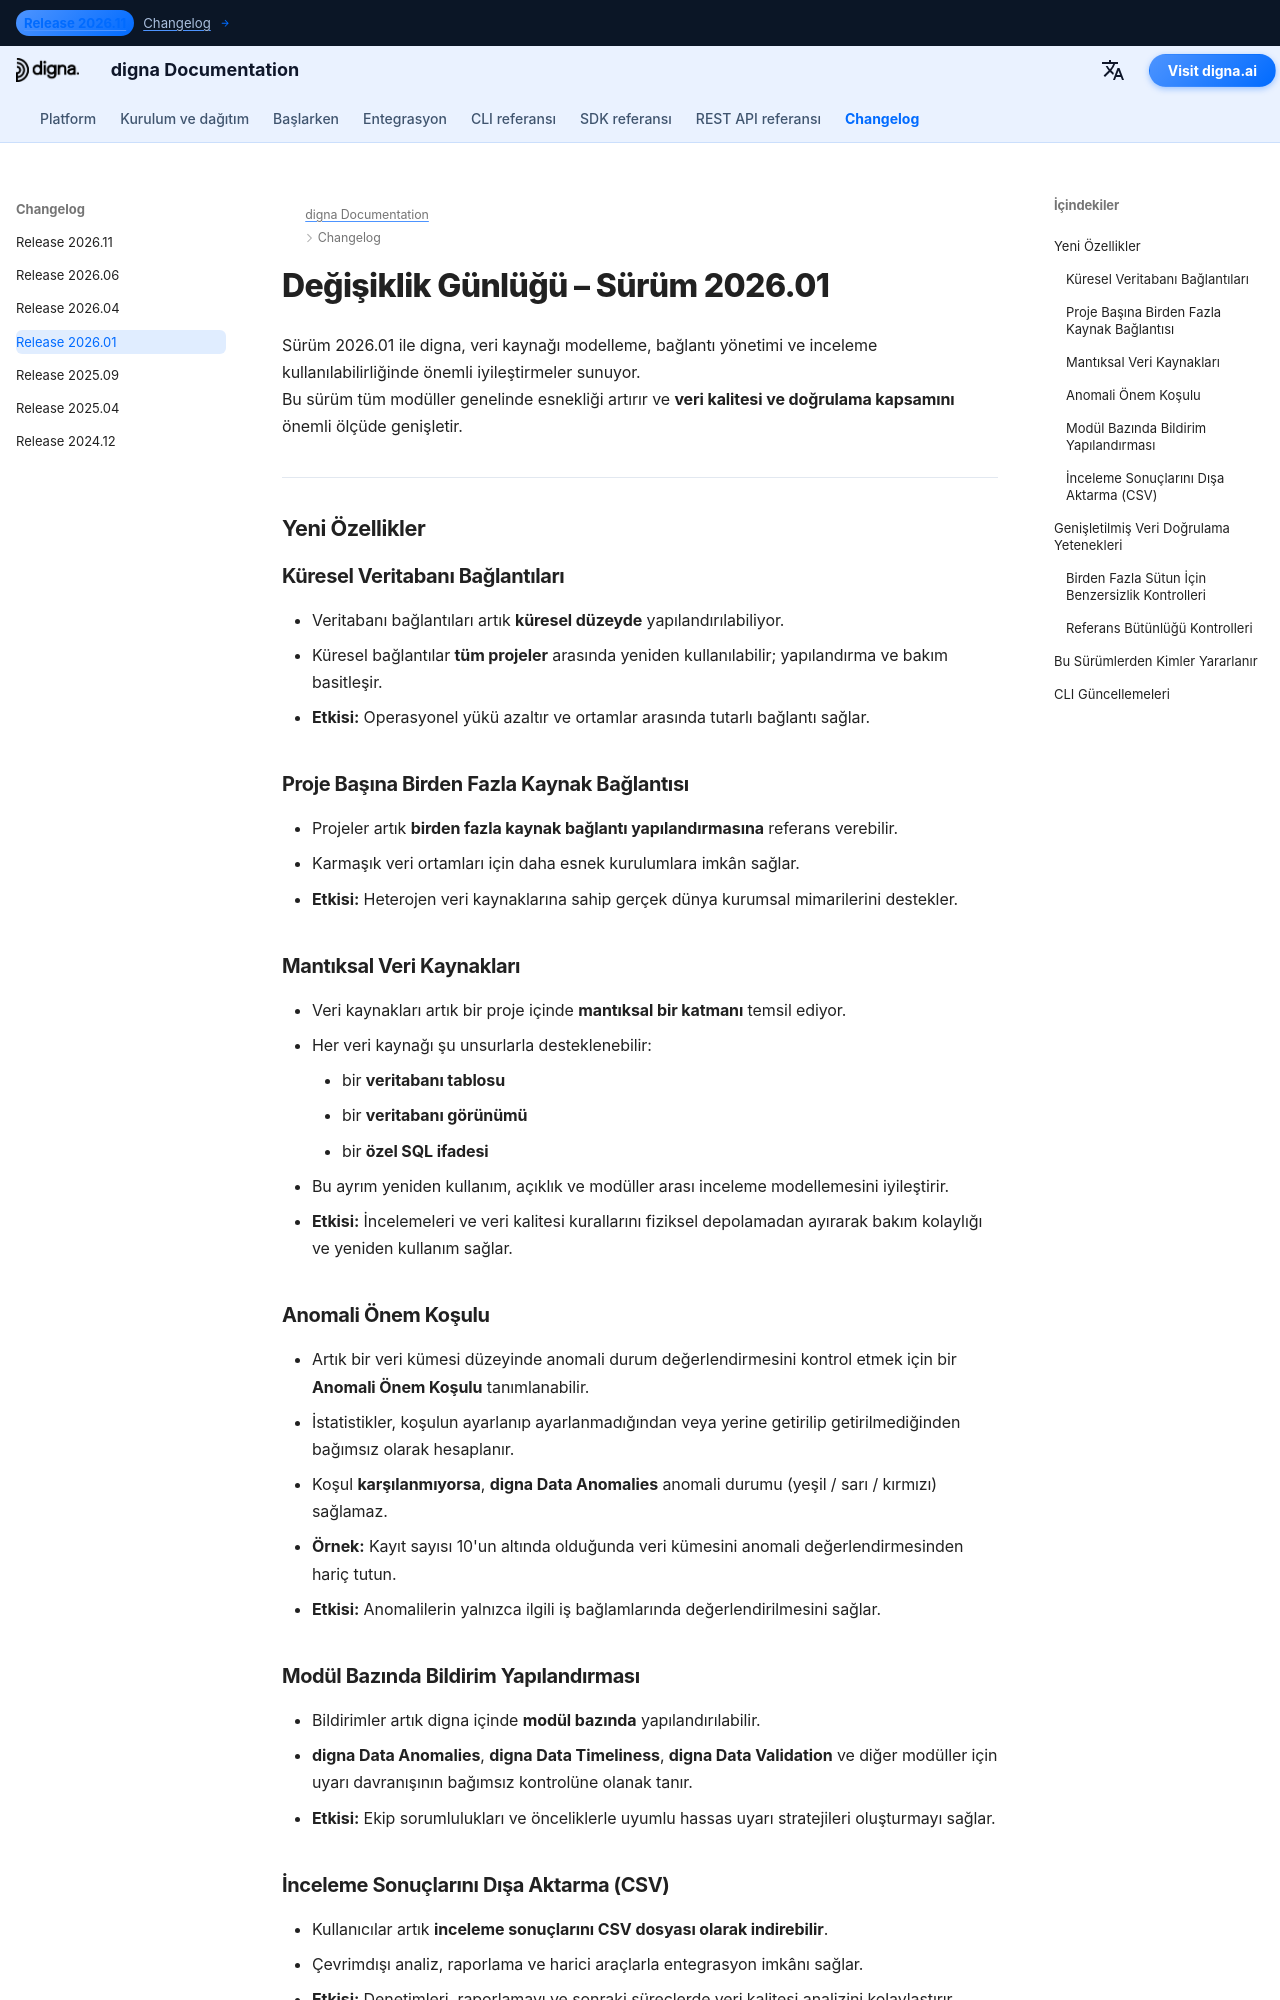

repository: dignaai/digna-docs · page: tr/changelog/Release_202601/index.html · generator: mkdocs

---
title: digna Sürüm 2026.01 | Mantıksal Veri Kaynakları, Küresel Bağlantılar ve Gelişmiş Veri Doğrulama
description: digna Sürüm 2026.01'de nelerin yeni olduğunu öğrenin. Bu sürüm küresel veritabanı bağlantıları, mantıksal veri kaynakları, anomali önem koşulları, CSV dışa aktarımları ve referans bütünlüğü kontrollerini içeren gelişmiş veri doğrulamayı tanıtır.
keywords: digna Sürüm 2026.01, digna değişiklik günlüğü, digna veri kaynağı, digna veritabanı bağlantıları, digna Data Anomalies, digna Data Validation, referans bütünlüğü doğrulama, veri kalitesi kuralları, veri gözlemlenebilirliği, digna CSV dışa aktarımı
image: /assets/logo_square.png
---

# Değişiklik Günlüğü – Sürüm 2026.01  

Sürüm 2026.01 ile digna, veri kaynağı modelleme, bağlantı yönetimi ve inceleme kullanılabilirliğinde önemli iyileştirmeler sunuyor.  
Bu sürüm tüm modüller genelinde esnekliği artırır ve **veri kalitesi ve doğrulama kapsamını** önemli ölçüde genişletir.

---

## Yeni Özellikler  

### Küresel Veritabanı Bağlantıları  
- Veritabanı bağlantıları artık **küresel düzeyde** yapılandırılabiliyor.  
- Küresel bağlantılar **tüm projeler** arasında yeniden kullanılabilir; yapılandırma ve bakım basitleşir.  
- **Etkisi:** Operasyonel yükü azaltır ve ortamlar arasında tutarlı bağlantı sağlar.

### Proje Başına Birden Fazla Kaynak Bağlantısı  
- Projeler artık **birden fazla kaynak bağlantı yapılandırmasına** referans verebilir.  
- Karmaşık veri ortamları için daha esnek kurulumlara imkân sağlar.  
- **Etkisi:** Heterojen veri kaynaklarına sahip gerçek dünya kurumsal mimarilerini destekler.

### Mantıksal Veri Kaynakları  
- Veri kaynakları artık bir proje içinde **mantıksal bir katmanı** temsil ediyor.  
- Her veri kaynağı şu unsurlarla desteklenebilir:
    - bir **veritabanı tablosu**
    - bir **veritabanı görünümü**
    - bir **özel SQL ifadesi**  
- Bu ayrım yeniden kullanım, açıklık ve modüller arası inceleme modellemesini iyileştirir.  
- **Etkisi:** İncelemeleri ve veri kalitesi kurallarını fiziksel depolamadan ayırarak bakım kolaylığı ve yeniden kullanım sağlar.

### Anomali Önem Koşulu  
- Artık bir veri kümesi düzeyinde anomali durum değerlendirmesini kontrol etmek için bir **Anomali Önem Koşulu** tanımlanabilir.  
- İstatistikler, koşulun ayarlanıp ayarlanmadığından veya yerine getirilip getirilmediğinden bağımsız olarak hesaplanır.  
- Koşul **karşılanmıyorsa**, **digna Data Anomalies** anomali durumu (yeşil / sarı / kırmızı) sağlamaz.  
- **Örnek:** Kayıt sayısı 10'un altında olduğunda veri kümesini anomali değerlendirmesinden hariç tutun.  
- **Etkisi:** Anomalilerin yalnızca ilgili iş bağlamlarında değerlendirilmesini sağlar.
